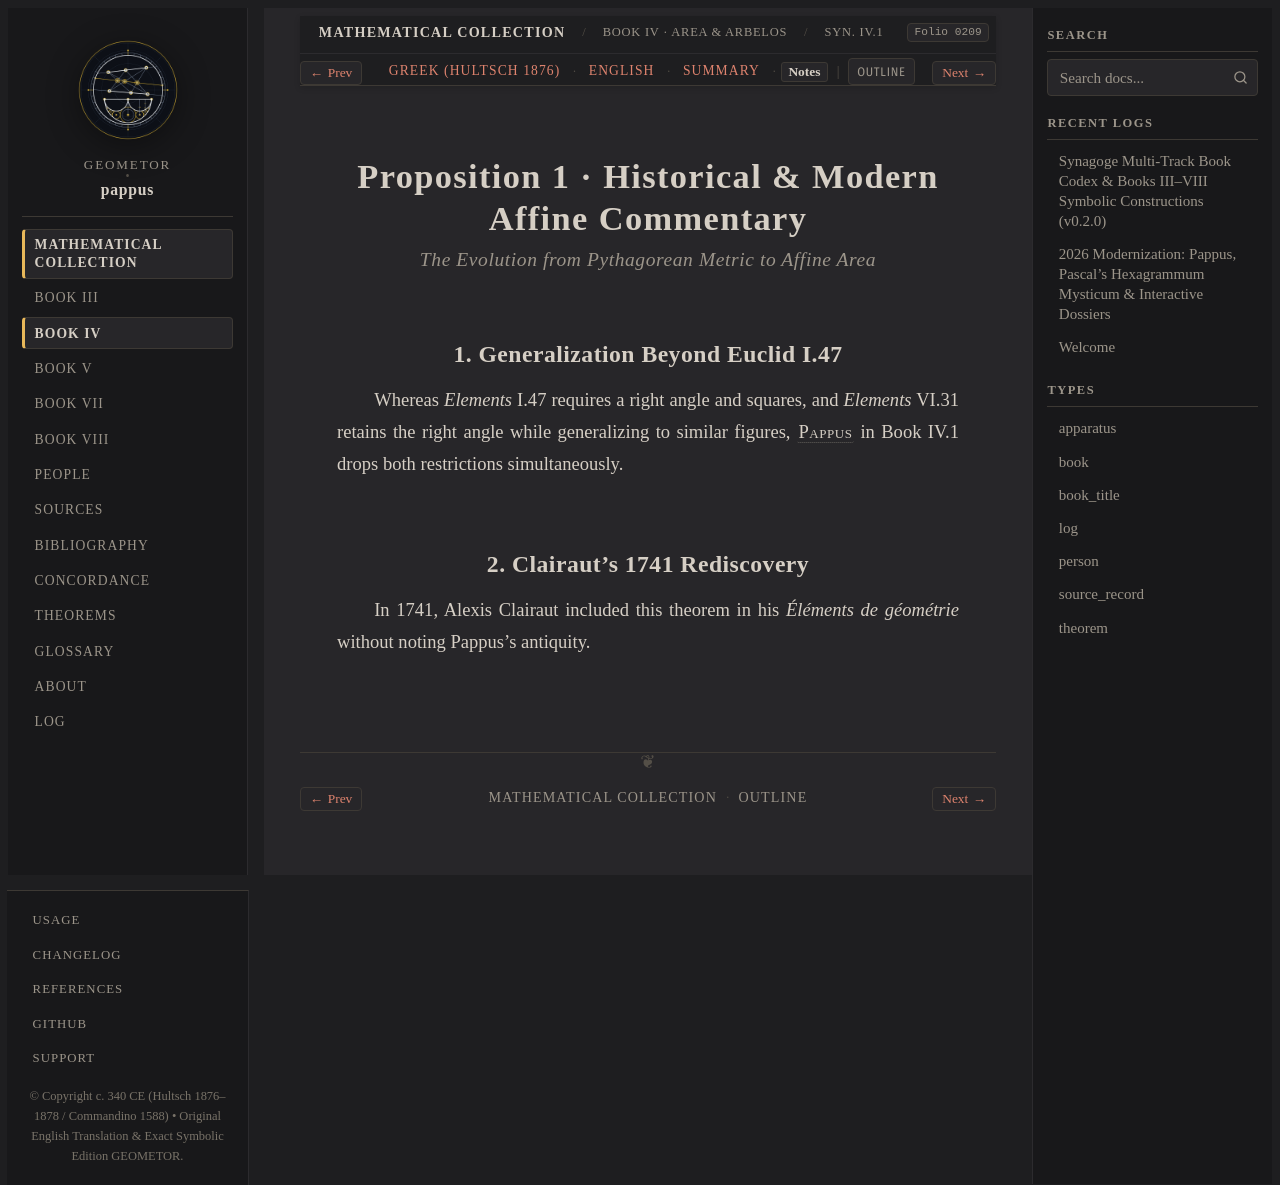

repository: geometor/pappus · page: synagoge/book_04/prop_01_area_theorem/notes.html · generator: sphinx

:order: 1
:layout: book
:type: book
:title: Proposition 1 · Historical & Modern Affine Commentary
:canonical_id: Syn. IV.1.notes
:folio: hultsch_1876_vol1:0209
:tracks: English: index | Greek: el | Summary: summary | Notes: notes

Proposition 1 · Historical & Modern Affine Commentary
=====================================================

.. rubric:: The Evolution from Pythagorean Metric to Affine Area

.. folio:: hultsch_1876_vol1:0209
   :page: 176

1. Generalization Beyond Euclid I.47
------------------------------------

Whereas *Elements* I.47 requires a right angle and squares, and *Elements* VI.31 retains the right angle while generalizing to similar figures, :person:`Pappus <pappus>` in Book IV.1 drops both restrictions simultaneously.

2. Clairaut's 1741 Rediscovery
------------------------------

In 1741, Alexis Clairaut included this theorem in his *Éléments de géométrie* without noting Pappus's antiquity.
